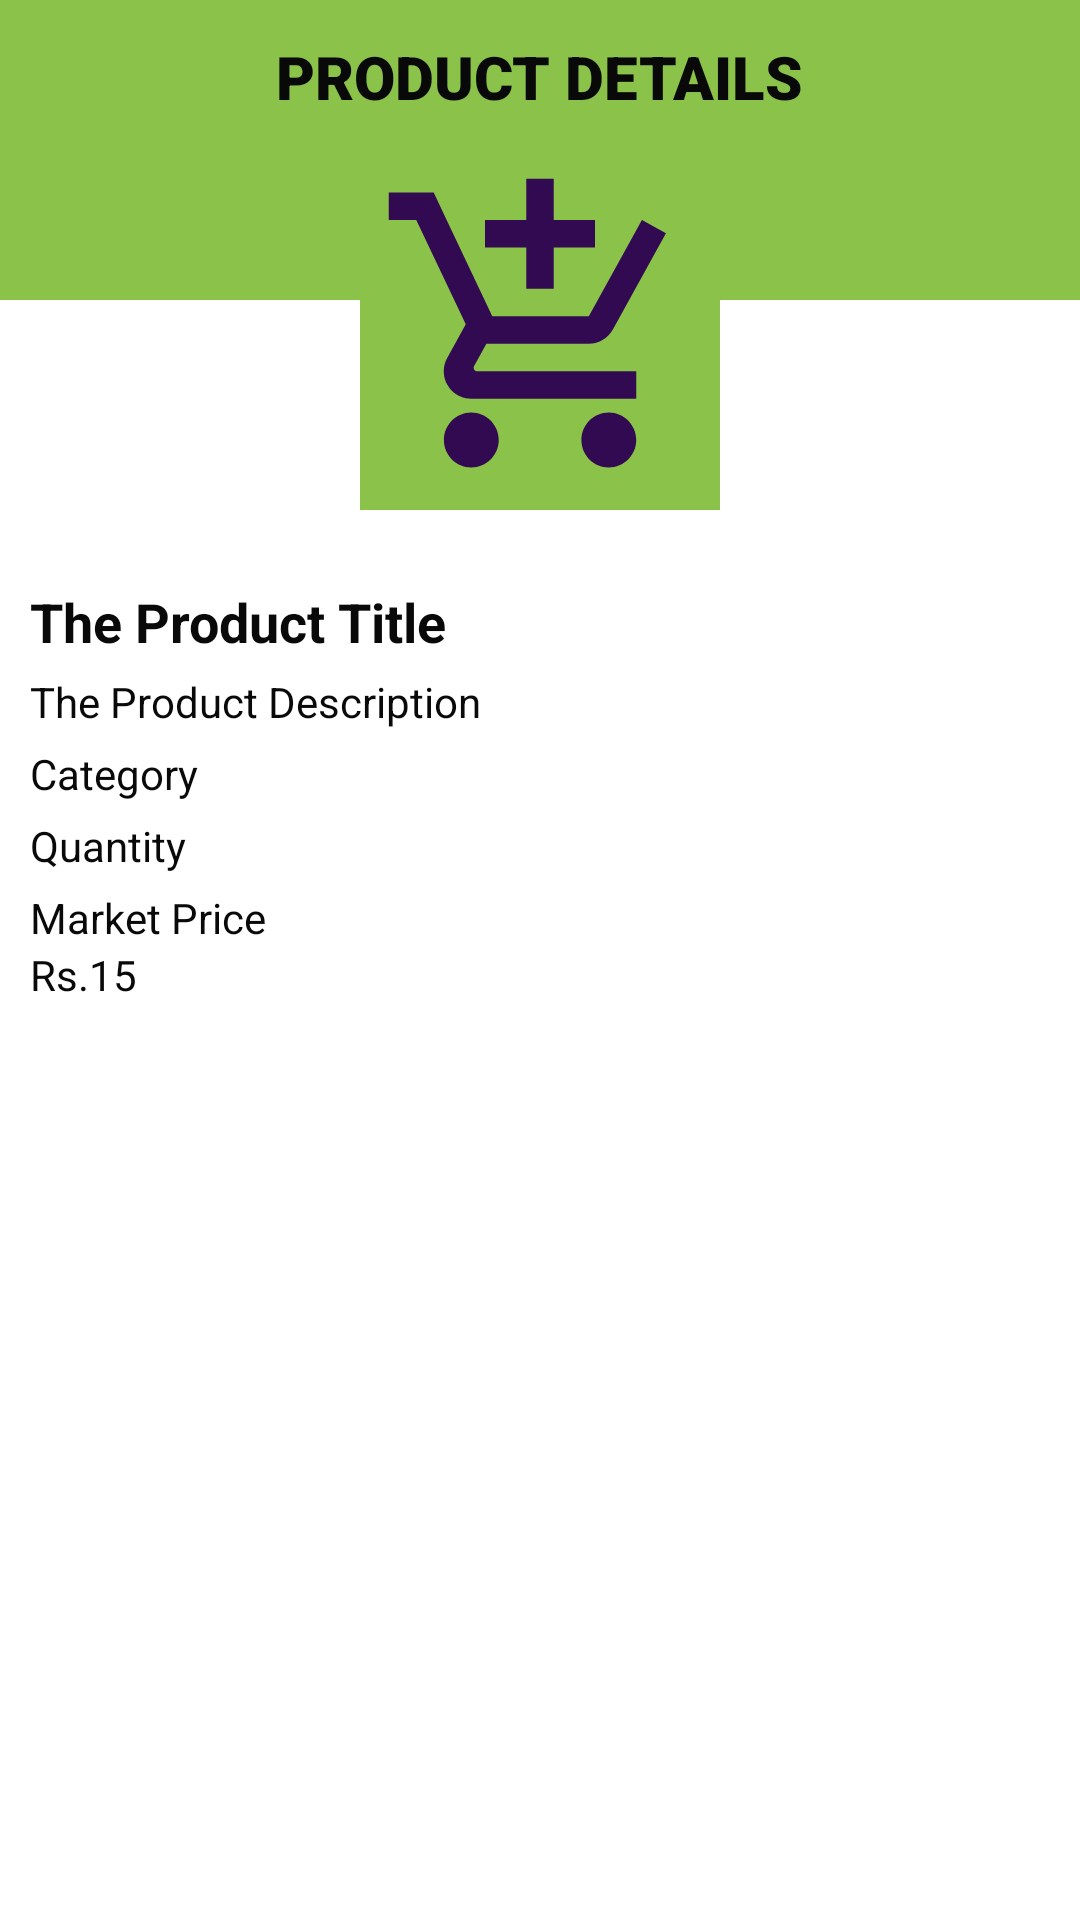

Produce the Android XML layout that renders to this screen, including the resource entries it uses.
<!-- AndroidManifest.xml: application theme Theme.FarmersCart -->
<!-- res/layout/bs_product_details_seller.xml -->
<?xml version="1.0" encoding="utf-8"?>
<RelativeLayout xmlns:android="http://schemas.android.com/apk/res/android"
    android:layout_width="match_parent"
    android:layout_height="match_parent">

    <RelativeLayout
        android:id="@+id/toolbarRl"
        android:layout_width="match_parent"
        android:layout_height="100dp"
        android:background="@color/lawngreen"
        android:padding="10dp">

        <ImageButton
            android:id="@+id/deletebtn"
            android:layout_width="30dp"
            android:layout_height="30dp"
            android:layout_alignParentEnd="true"
            android:background="@null"
            android:src="@drawable/ic_delete_black" />


        <ImageButton
            android:id="@+id/editbtn"
            android:layout_width="30dp"
            android:layout_height="30dp"
            android:layout_toStartOf="@+id/deletebtn"
            android:background="@null"
            android:src="@drawable/edit" />

        <TextView
            android:layout_width="wrap_content"
            android:layout_height="wrap_content"
            android:layout_centerHorizontal="true"
            android:layout_marginTop="2dp"
            android:text="PRODUCT DETAILS"
            android:textColor="@color/black"
            android:fontFamily="sans-serif-black"
            android:textSize="20sp"
            android:textStyle="bold"/>

    </RelativeLayout>

    <ImageView
        android:id="@+id/productIconIv"
        android:layout_width="120dp"
        android:layout_height="120dp"
        android:layout_centerHorizontal="true"
        android:layout_marginTop="50dp"
        android:background="@color/lawngreen"
        android:adjustViewBounds="true"
        android:padding="5dp"
        android:src="@drawable/ic_baseline_add_primary"/>

    <LinearLayout
        android:layout_width="match_parent"
        android:layout_height="wrap_content"
        android:layout_below="@+id/productIconIv"
        android:layout_marginTop="10dp"
        android:orientation="vertical"
        android:padding="10dp">

        <TextView
            android:id="@+id/titletv"
            android:layout_width="wrap_content"
            android:layout_height="wrap_content"
            android:layout_marginTop="5dp"
            android:text="The Product Title"
            android:textColor="@color/black"
            android:textSize="18sp"
            android:textStyle="bold"/>

        <TextView
            android:id="@+id/descriptionTv"
            android:layout_width="wrap_content"
            android:layout_height="wrap_content"
            android:layout_marginTop="5dp"
            android:text="The Product Description"
            android:textColor="@color/black" />

        <TextView
            android:id="@+id/categoryTv"
            android:layout_width="wrap_content"
            android:layout_height="wrap_content"
            android:layout_marginTop="5dp"
            android:text="Category"
            android:textColor="@color/black" />

        <TextView
            android:id="@+id/quantityTv"
            android:layout_width="wrap_content"
            android:layout_height="wrap_content"
            android:layout_marginTop="5dp"
            android:text="Quantity"
            android:textColor="@color/black" />

        <RelativeLayout
            android:layout_width="match_parent"
            android:layout_height="wrap_content"
            android:layout_marginTop="5dp">

            <TextView
                android:id="@+id/marketPriceTv"
                android:layout_width="wrap_content"
                android:layout_height="wrap_content"
                android:text="Market Price"
                android:textColor="@color/black" />

            <TextView
                android:id="@+id/originalPriceTv"
                android:layout_width="wrap_content"
                android:layout_height="wrap_content"
                android:layout_below="@+id/marketPriceTv"
                android:text="Rs.15"
                android:textColor="@color/black" />
        </RelativeLayout>


    </LinearLayout>

</RelativeLayout>
<!-- resources referenced by this layout -->
<resources>
  <color name="black">#090909</color>
  <color name="lawngreen">#8BC34A</color>
  <!-- drawable ic_baseline_add_primary (drawable) -->
  <vector android:height="24dp" android:tint="#320A51"
      android:viewportHeight="24" android:viewportWidth="24"
      android:width="24dp" xmlns:android="http://schemas.android.com/apk/res/android">
      <path android:fillColor="@android:color/white" android:pathData="M11,9h2L13,6h3L16,4h-3L13,1h-2v3L8,4v2h3v3zM7,18c-1.1,0 -1.99,0.9 -1.99,2S5.9,22 7,22s2,-0.9 2,-2 -0.9,-2 -2,-2zM17,18c-1.1,0 -1.99,0.9 -1.99,2s0.89,2 1.99,2 2,-0.9 2,-2 -0.9,-2 -2,-2zM7.17,14.75l0.03,-0.12 0.9,-1.63h7.45c0.75,0 1.41,-0.41 1.75,-1.03l3.86,-7.01L19.42,4h-0.01l-1.1,2 -2.76,5L8.53,11l-0.13,-0.27L6.16,6l-0.95,-2 -0.94,-2L1,2v2h2l3.6,7.59 -1.35,2.45c-0.16,0.28 -0.25,0.61 -0.25,0.96 0,1.1 0.9,2 2,2h12v-2L7.42,15c-0.13,0 -0.25,-0.11 -0.25,-0.25z"/>
  </vector>
  <style name="Theme.FarmersCart" parent="Theme.MaterialComponents.DayNight.NoActionBar">
          
          <item name="colorPrimary">@color/purple_500</item>
          <item name="colorPrimaryVariant">@color/purple_700</item>
          <item name="colorOnPrimary">@color/white</item>
          
          <item name="colorSecondary">@color/teal_200</item>
          <item name="colorSecondaryVariant">@color/teal_700</item>
          <item name="colorOnSecondary">@color/black</item>
          
          <item name="android:statusBarColor" tools:targetApi="l">#00000000</item>
          
      </style>
  <color name="purple_500">#FF6200EE</color>
  <color name="purple_700">#FF3700B3</color>
  <color name="white">#FFFFFFFF</color>
  <color name="teal_200">#FF03DAC5</color>
  <color name="teal_700">#FF018786</color>
</resources>
